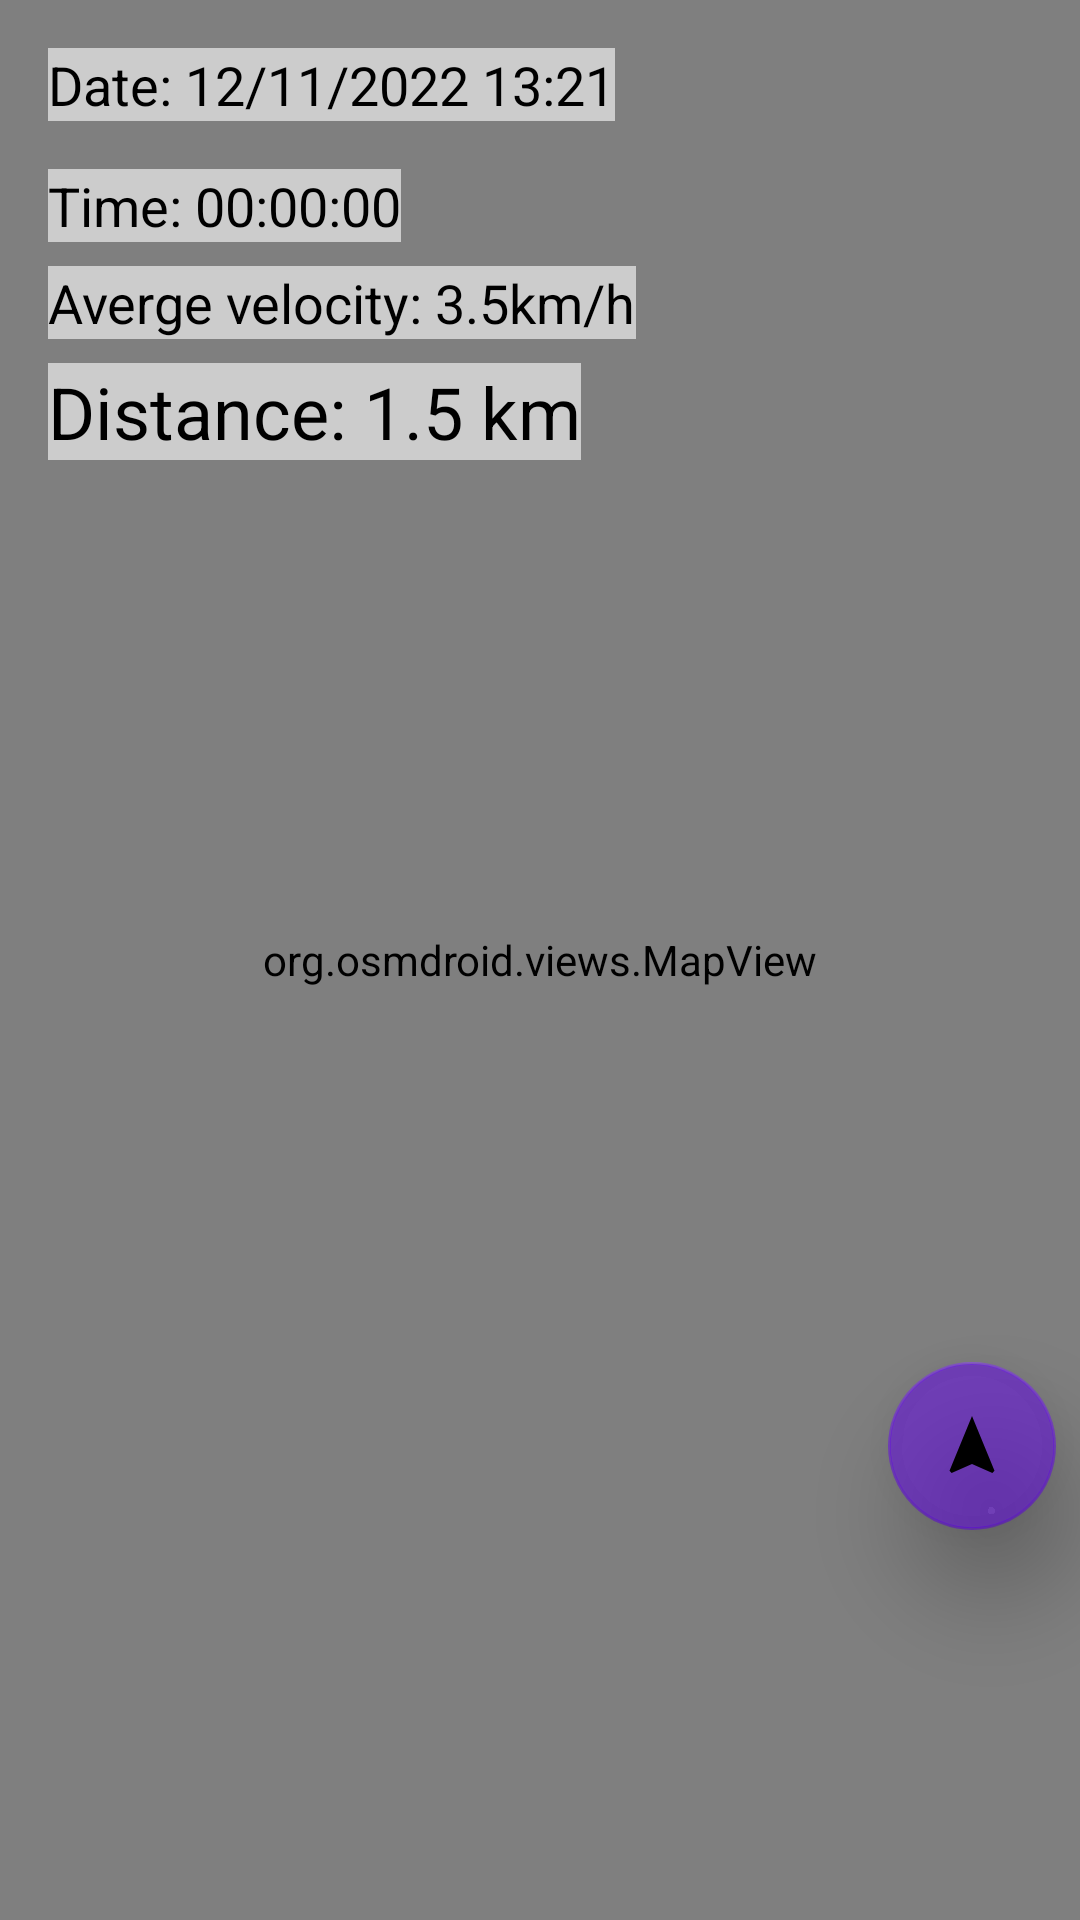

Reconstruct the res/layout file that produces this screen, plus the resources it refers to.
<!-- AndroidManifest.xml: application theme Theme.GpsTracker -->
<!-- res/layout/fragment_view_track.xml -->
<?xml version="1.0" encoding="utf-8"?>
<androidx.constraintlayout.widget.ConstraintLayout
    xmlns:android="http://schemas.android.com/apk/res/android"
    xmlns:app="http://schemas.android.com/apk/res-auto"
    xmlns:tools="http://schemas.android.com/tools"
    android:layout_width="match_parent"
    android:layout_height="match_parent"
    tools:context=".main.view.fragments.TracksFragment">

    <com.google.android.material.floatingactionbutton.FloatingActionButton
        android:id="@+id/fbt_findeMe"
        android:layout_width="wrap_content"
        android:layout_height="wrap_content"
        android:src="@drawable/ic_navme"
        app:backgroundTint="#806200EE"
        app:elevation="20dp"
        android:layout_marginEnd="8dp"
        android:layout_marginBottom="130dp"
        app:layout_constraintBottom_toBottomOf="parent"
        app:layout_constraintEnd_toEndOf="parent"

        />

    <org.osmdroid.views.MapView
        android:id="@+id/fv_map"
        android:layout_width="match_parent"
        android:layout_height="match_parent"
        app:layout_constraintBottom_toBottomOf="parent"
        app:layout_constraintEnd_toEndOf="parent"
        app:layout_constraintHorizontal_bias="0.0"
        app:layout_constraintStart_toStartOf="parent"
        app:layout_constraintTop_toTopOf="parent"
       >




    </org.osmdroid.views.MapView>

    <LinearLayout
        android:layout_width="240dp"
        android:layout_height="200dp"
        android:layout_marginStart="8dp"
        android:orientation="vertical"
        app:layout_constraintStart_toStartOf="parent"
        app:layout_constraintTop_toTopOf="parent">


        <TextView
            android:id="@+id/fv_tv_date"
            android:layout_width="wrap_content"
            android:layout_height="wrap_content"
            android:layout_marginStart="8dp"
            android:layout_marginTop="16dp"
            android:background="#99FFFFFF"
            android:text="Date: 12/11/2022 13:21"
            android:textColor="@color/black"
            android:textSize="18sp"
            app:layout_constraintStart_toStartOf="parent"
            app:layout_constraintTop_toTopOf="parent" />

        <TextView
            android:id="@+id/fv_tv_time"
            android:layout_width="wrap_content"
            android:layout_height="wrap_content"
            android:layout_marginStart="8dp"
            android:layout_marginTop="16dp"
            android:background="#99FFFFFF"
            android:text="Time: 00:00:00"
            android:textColor="@color/black"
            android:textSize="18sp"
            app:layout_constraintStart_toStartOf="parent"
            app:layout_constraintTop_toTopOf="parent" />



        <TextView
            android:id="@+id/fv_tv_avg_velocity"
            android:layout_width="wrap_content"
            android:layout_height="wrap_content"
            android:layout_marginStart="8dp"
            android:layout_marginTop="8dp"
            android:background="#99FFFFFF"
            android:text="Averge velocity: 3.5km/h"
            android:textColor="@color/black"
            android:textSize="18sp"
            app:layout_constraintStart_toStartOf="parent"
            app:layout_constraintTop_toTopOf="parent" />

        <TextView
            android:id="@+id/fv_tv_distance"
            android:layout_width="wrap_content"
            android:layout_height="wrap_content"
            android:layout_marginStart="8dp"
            android:layout_marginTop="8dp"
            android:background="#99FFFFFF"
            android:text="Distance: 1.5 km"
            android:textColor="@color/black"
            android:textSize="24sp"
            app:layout_constraintStart_toStartOf="parent"
            app:layout_constraintTop_toTopOf="parent" />

    </LinearLayout>

</androidx.constraintlayout.widget.ConstraintLayout>
<!-- resources referenced by this layout -->
<resources>
  <color name="black">#FF000000</color>
  <!-- drawable ic_navme (drawable) -->
  <vector android:height="24dp" android:tint="@color/purple_500"
      android:viewportHeight="24" android:viewportWidth="24"
      android:width="24dp" xmlns:android="http://schemas.android.com/apk/res/android">
      <path android:fillColor="@android:color/white" android:pathData="M12,2L4.5,20.29l0.71,0.71L12,18l6.79,3 0.71,-0.71z"/>
  </vector>
  <style name="Theme.GpsTracker" parent="Theme.MaterialComponents.DayNight.DarkActionBar">
          
          <item name="colorPrimary">@color/purple_500</item>
          <item name="colorPrimaryVariant">@color/purple_700</item>
          <item name="colorOnPrimary">@color/white</item>
          
          <item name="colorSecondary">@color/teal_200</item>
          <item name="colorSecondaryVariant">@color/teal_700</item>
          <item name="colorOnSecondary">@color/black</item>
          <item name="windowActionBar">false</item>
          <item name="windowNoTitle">true</item>
          
          <item name="android:statusBarColor" tools:targetApi="l">?attr/colorPrimaryVariant</item>
          
      </style>
  <color name="purple_500">#FF6200EE</color>
  <color name="purple_700">#FF3700B3</color>
  <color name="white">#FFFFFFFF</color>
  <color name="teal_200">#FF03DAC5</color>
  <color name="teal_700">#FF018786</color>
</resources>
